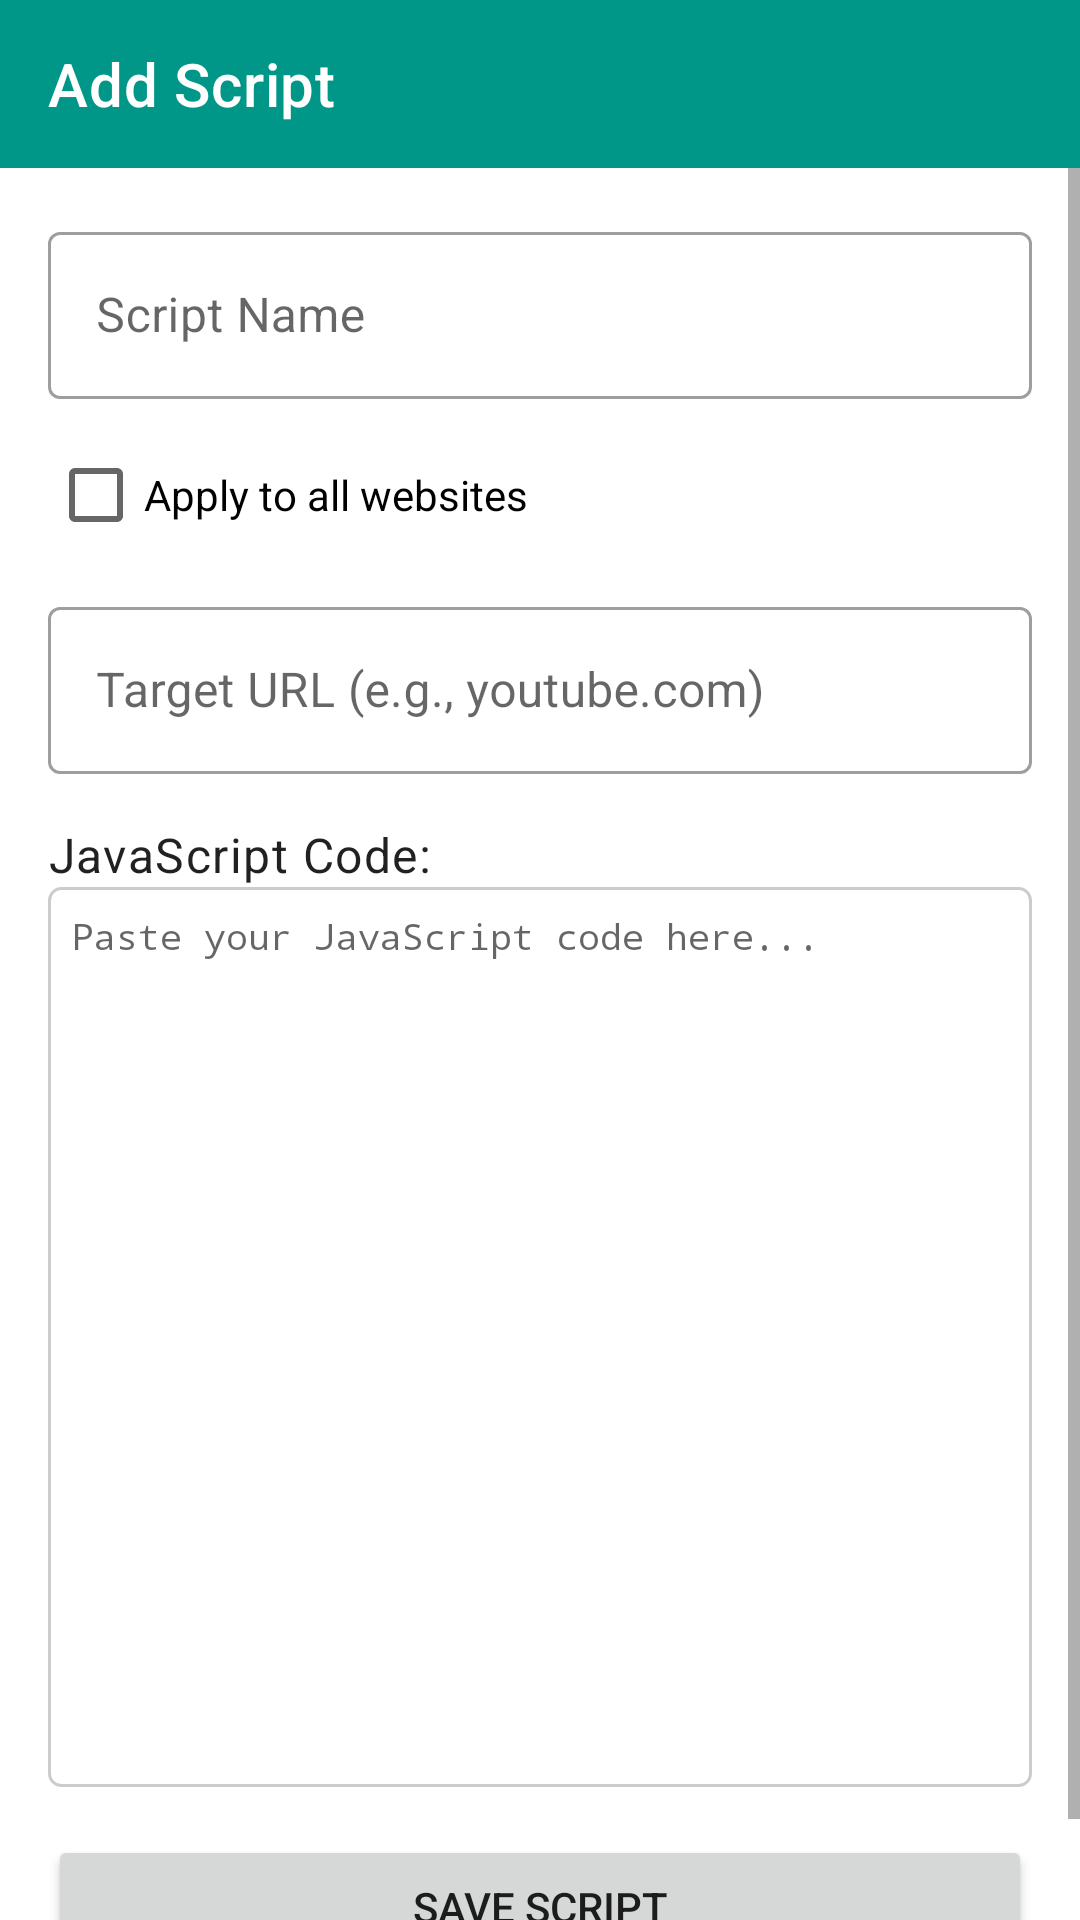

Layout XML and referenced resources for this Android screen:
<!-- AndroidManifest.xml: application theme Theme.MyDownloader.NoActionBar -->
<!-- res/layout/activity_add_edit_script.xml -->
<?xml version="1.0" encoding="utf-8"?>
<LinearLayout xmlns:android="http://schemas.android.com/apk/res/android"
    xmlns:app="http://schemas.android.com/apk/res-auto"
    xmlns:tools="http://schemas.android.com/tools"
    android:layout_width="match_parent"
    android:layout_height="match_parent"
    android:orientation="vertical"
    tools:context=".AddEditScriptActivity">

    <androidx.appcompat.widget.Toolbar
        android:id="@+id/toolbar"
        android:layout_width="match_parent"
        android:layout_height="?attr/actionBarSize"
        android:background="?attr/colorPrimary"
        app:title="Add Script"
        app:titleTextColor="@android:color/white"
        android:theme="@style/ThemeOverlay.AppCompat.Dark.ActionBar" />

    <ScrollView
        android:layout_width="match_parent"
        android:layout_height="match_parent">

        <LinearLayout
            android:layout_width="match_parent"
            android:layout_height="wrap_content"
            android:orientation="vertical"
            android:padding="16dp">

            
            <com.google.android.material.textfield.TextInputLayout
                android:layout_width="match_parent"
                android:layout_height="wrap_content"
                style="@style/Widget.MaterialComponents.TextInputLayout.OutlinedBox">

                <com.google.android.material.textfield.TextInputEditText
                    android:id="@+id/editScriptName"
                    android:layout_width="match_parent"
                    android:layout_height="wrap_content"
                    android:hint="Script Name"
                    android:inputType="text" />
            </com.google.android.material.textfield.TextInputLayout>

            
            <CheckBox
                android:id="@+id/applyToAllCheckbox"
                android:layout_width="match_parent"
                android:layout_height="wrap_content"
                android:layout_marginTop="8dp"
                android:text="Apply to all websites" />

            
            <com.google.android.material.textfield.TextInputLayout
                android:id="@+id/editScriptUrlLayout"
                android:layout_width="match_parent"
                android:layout_height="wrap_content"
                android:layout_marginTop="8dp"
                style="@style/Widget.MaterialComponents.TextInputLayout.OutlinedBox">

                <com.google.android.material.textfield.TextInputEditText
                    android:id="@+id/editScriptUrl"
                    android:layout_width="match_parent"
                    android:layout_height="wrap_content"
                    android:hint="Target URL (e.g., youtube.com)"
                    android:inputType="textUri" />
            </com.google.android.material.textfield.TextInputLayout>

            
            <TextView
                android:layout_width="match_parent"
                android:layout_height="wrap_content"
                android:layout_marginTop="16dp"
                android:text="JavaScript Code:"
                android:textAppearance="?attr/textAppearanceBody1" />

            
            <EditText
                android:id="@+id/editScriptCode"
                android:layout_width="match_parent"
                android:layout_height="300dp" 
                android:background="@drawable/edit_text_border" 
                android:fontFamily="monospace"
                android:gravity="top|start"
                android:hint="Paste your JavaScript code here..."
                android:inputType="textMultiLine|textNoSuggestions"
                android:padding="8dp"
                android:scrollbars="vertical"
                android:textSize="12sp" />

            
            <Button
                android:id="@+id/saveScriptButton"
                android:layout_width="match_parent"
                android:layout_height="wrap_content"
                android:text="Save Script"
                android:layout_marginTop="16dp"/>

        </LinearLayout>
    </ScrollView>

</LinearLayout>
<!-- resources referenced by this layout -->
<resources>
  <!-- drawable edit_text_border (drawable) -->
  <?xml version="1.0" encoding="utf-8"?>
  <shape xmlns:android="http://schemas.android.com/apk/res/android"
      android:shape="rectangle">
      <stroke
          android:width="1dp"
          android:color="#CCCCCC" />
      <solid android:color="@android:color/transparent" />
      <corners android:radius="4dp" />
  </shape>
  <style name="Theme.MyDownloader.NoActionBar">
          <item name="windowActionBar">false</item>
          <item name="windowNoTitle">true</item>
      </style>
</resources>
